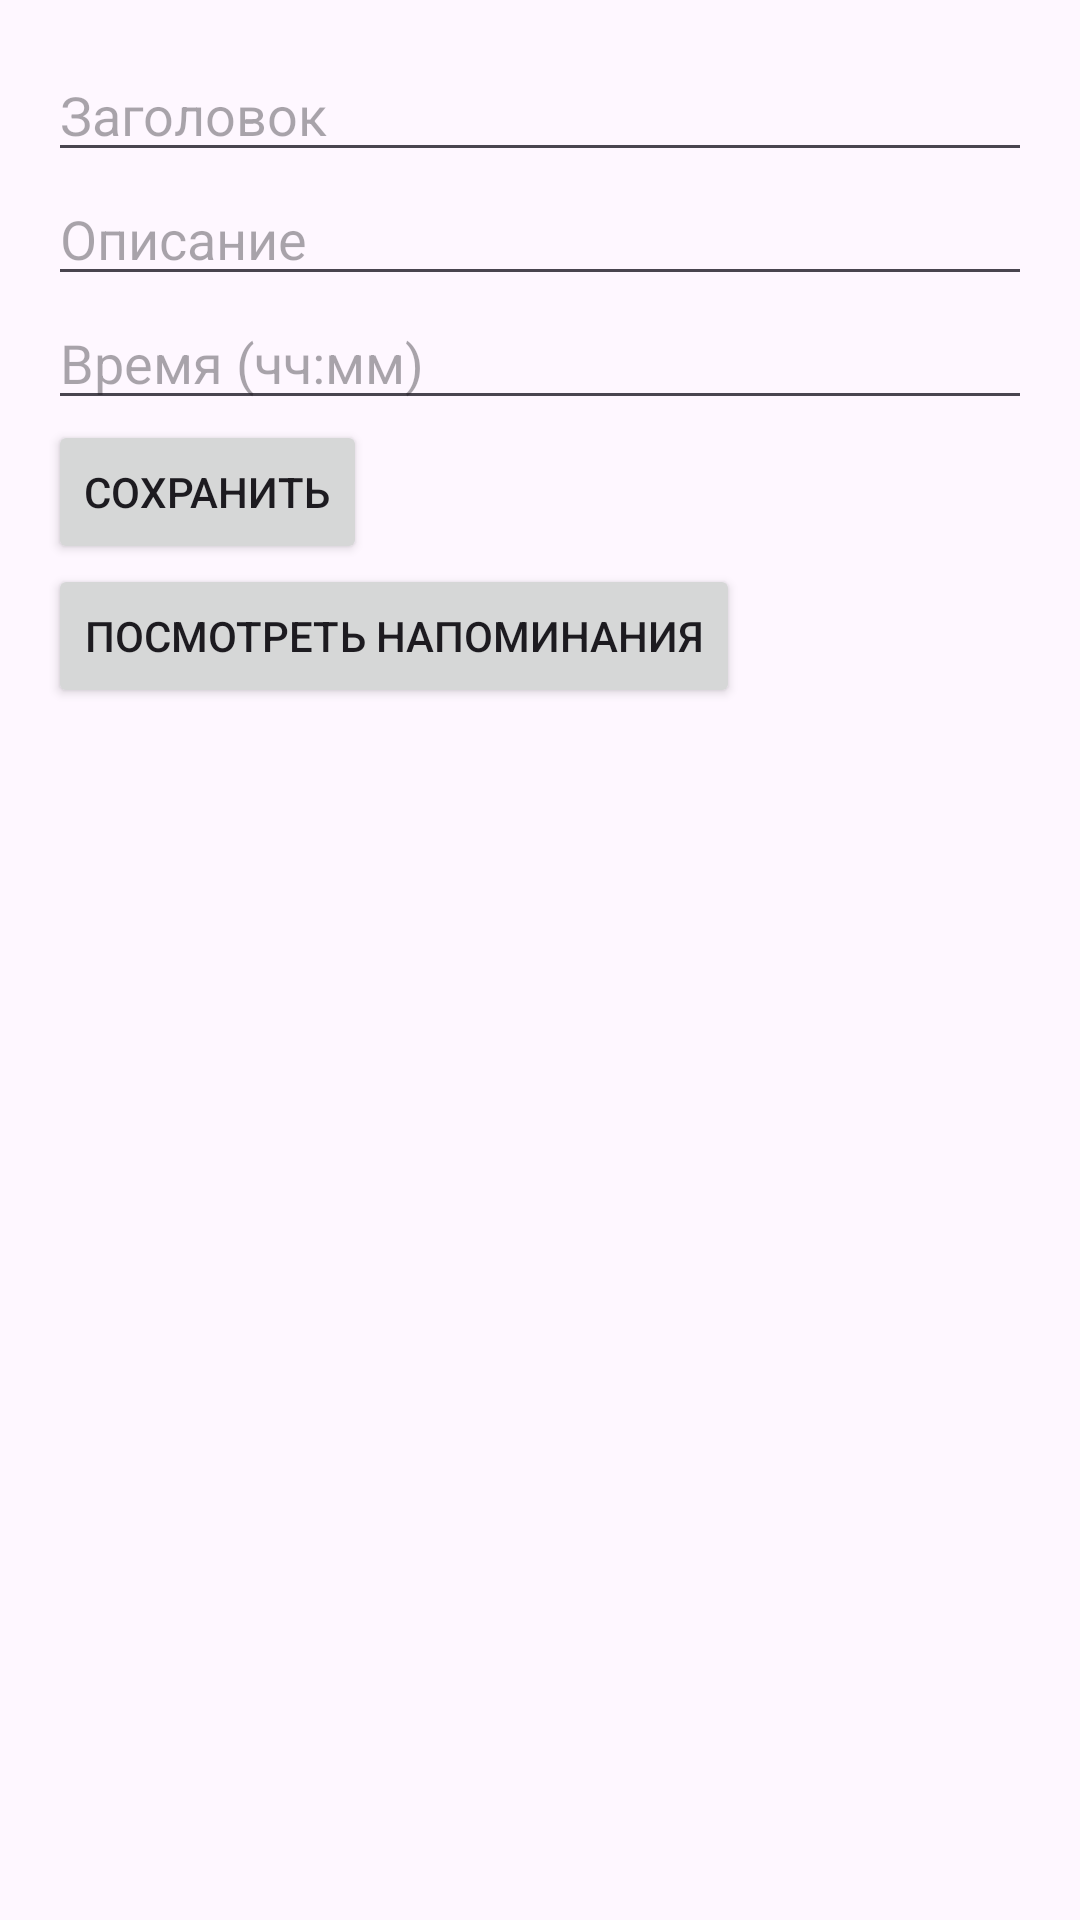

Layout XML and referenced resources for this Android screen:
<!-- AndroidManifest.xml: application theme Theme.Laba6s -->
<!-- res/layout/activity_main.xml -->
<LinearLayout xmlns:android="http://schemas.android.com/apk/res/android"
    android:layout_width="match_parent"
    android:layout_height="match_parent"
    android:orientation="vertical"
    android:padding="16dp">

    <EditText
        android:id="@+id/titleEditText"
        android:layout_width="match_parent"
        android:layout_height="wrap_content"
        android:hint="Заголовок" />

    <EditText
        android:id="@+id/descriptionEditText"
        android:layout_width="match_parent"
        android:layout_height="wrap_content"
        android:hint="Описание" />

    <EditText
        android:id="@+id/timeEditText"
        android:layout_width="match_parent"
        android:layout_height="wrap_content"
        android:hint="Время (чч:мм)" />

    <Button
        android:id="@+id/saveButton"
        android:layout_width="wrap_content"
        android:layout_height="wrap_content"
        android:text="Сохранить" />

    <Button
        android:id="@+id/viewRemindersButton"
        android:layout_width="wrap_content"
        android:layout_height="wrap_content"
        android:text="Посмотреть напоминания" />
</LinearLayout>
<!-- resources referenced by this layout -->
<resources>
  <style name="Theme.Laba6s" parent="Base.Theme.Laba6s" />
  <style name="Base.Theme.Laba6s" parent="Theme.Material3.DayNight.NoActionBar">
          
          
      </style>
</resources>
